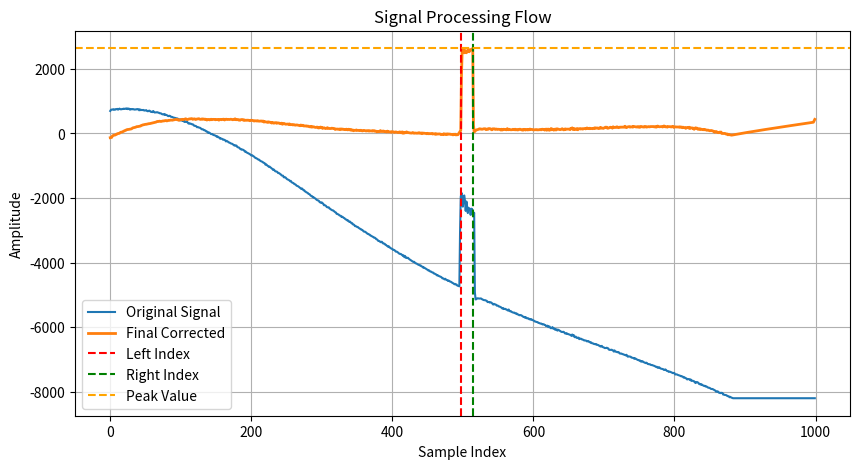

Python code for this plot:
import json
import numpy as np
from scipy import sparse
from scipy.integrate import cumulative_trapezoid
from scipy.sparse.linalg import spsolve
import matplotlib.pyplot as plt
import pandas as pd

# Calculate the baseline using Asymmetric Least Squares Smoothing (ALS)
def als_baseline(y, lam=1e6, p=0.01, niter=10):
    L = len(y)
    D = sparse.diags([1, -2, 1], [0, -1, -2], shape=(L, L - 2))
    w = np.ones(L)
    for _ in range(niter):
        W = sparse.spdiags(w, 0, L, L)
        Z = W + lam * D.dot(D.T)
        A = Z.tocsr()
        z = spsolve(A, w * y)
        w = p * (y > z) + (1 - p) * (y < z)
    return z

def als_baseline_corrected(z):
    baseline = als_baseline(z)
    corrected = z - baseline
    return {
        'corrected': json.dumps(corrected.tolist())
    }

def squarify(y):
    _, corrected, peak_value, left_index, right_index = get_prereqs(y)
    corrected[left_index:right_index + 1] = peak_value
    corrected[right_index:] = 0
    corrected[:left_index] = 0
    return {
        'squarified': json.dumps(corrected.tolist())
    }
    

def width(y):
    left, right = get_prereqs(y)[3:]
    return {
        'width': right - left
    }


def current(y, sampling_rate=5_000_000, f_corner=250, peak_fraction=0.9):
    corrected = get_prereqs(y, sampling_rate, f_corner)[1]

    peak_index = np.argmax(corrected)
    peak_value = corrected[peak_index]
    threshold = peak_fraction * peak_value

    # Define top region: points above threshold
    top_indices = np.where(corrected >= threshold)[0]

    if len(top_indices) == 0:
        raise ValueError("No values found above threshold; check pulse shape or threshold level.")

    avg_current = np.mean(corrected[top_indices])
    # pulse_width = len(top_indices)
    # total_charge = avg_current * pulse_width / sampling_rate  # A × s = Coulombs

    return {
        'current': round(float(avg_current), 4),
        # 'duration': round(pulse_width / sampling_rate, 6),  # in seconds
        # 'charge': round(total_charge, 6),  # in Coulombs
    }


def intensity(y):
    _, corrected, _, left_index, right_index = get_prereqs(y)
    my_range = right_index - left_index
    ten_percent = int(my_range * 0.1)
    start = max(left_index - ten_percent, 0)
    end = min(right_index + ten_percent, len(corrected))

    y_slice = corrected[start:end]
    x_vals = np.arange(len(y_slice))

    area = np.trapezoid(y=y_slice, x=x_vals)
    return {
        'intensity': round(float(area), 3)  # ensure clean Redis output
    }


def mode_filter(signal, window_size=3):
    s = pd.Series(signal)
    filtered = s.rolling(window=window_size, center=True, min_periods=1)\
                .apply(lambda x: x.mode().iloc[0])
    return filtered.to_numpy()




def get_prereqs(y, sampling_rate=5_000_000, f_corner=4000):
    droop = droop_correct(y, sampling_rate, f_corner)
    smoothed = mode_filter(droop, window_size=5)
    baseline = als_baseline(smoothed)
    corrected = smoothed - baseline

    peak_index = np.argmax(corrected)
    peak_value = corrected[peak_index]
    half_max = 0.5 * peak_value

    left_index = peak_index
    while left_index > 0 and corrected[left_index] > half_max:
        left_index -= 1

    right_index = peak_index
    while right_index < len(corrected) - 1 and corrected[right_index] > half_max:
        right_index += 1

    # Plot
    plt.figure(figsize=(10, 5))
    plt.plot(y, label='Original Signal')
    # plt.plot(droop, label='After Droop Correction', linestyle='--')
    # plt.plot(smoothed, label='Mode Filtered', linestyle='-.')
    # plt.plot(baseline, label='Baseline', linestyle=':')
    plt.plot(corrected, label='Final Corrected', linewidth=2)
    plt.axvline(x=left_index, color='r', linestyle='--', label='Left Index')
    plt.axvline(x=right_index, color='g', linestyle='--', label='Right Index')
    plt.axhline(y=peak_value, color='orange', linestyle='--', label='Peak Value')
    plt.title('Signal Processing Flow')
    plt.xlabel('Sample Index')
    plt.ylabel('Amplitude')
    plt.legend()
    plt.grid()
    plt.show()
    return baseline, corrected, peak_value, left_index, right_index




def droop_correct(y, sampling_rate=5_000_000, f_corner=250):
    dt = 1 / sampling_rate
    droop_const = 2 * np.pi * f_corner

    # Cumulative integral of the signal
    integral = cumulative_trapezoid(y, dx=dt, initial=0)

    # Apply correction
    corrected = y + droop_const * integral

    # Optional: shift to start near 0
    corrected -= np.min(corrected)

    return corrected


def extract_signal_from_binary(fields):
    """Extracts the first binary field and converts it into a NumPy array of int16."""
    for value in fields.values():
        if isinstance(value, bytes):
            try:
                # Interpret the byte string as little-endian int16 values
                data = np.frombuffer(value, dtype='<i2')
                return data
            except Exception as e:
                print(f"Error decoding binary field: {e}")
                continue
    raise ValueError("No valid binary signal data found in stream entry.")


def measure(r, in_key, callback, out_key):
    """Continuously stream from Redis using XREAD and apply a processing callback."""
    last_id = '$'  # '$' starts from new entries
    while True:
        print("Listening for data...")
        entries = r.xread({in_key: last_id}, block=1000, count=1)
        if entries:
            print("Got entries...")
            for stream_name, messages in entries:
                for msg_id, fields in messages:
                    try:
                        y = extract_signal_from_binary(fields)  # <- updated to binary
                        result = callback(y)  # Must return a dictionary
                        r.xadd(out_key, result, maxlen=10)
                        last_id = msg_id  # move forward in the stream
                        print(f"Processed entry {msg_id} from {in_key}")
                    except Exception as e:
                        print(f"Error processing entry {msg_id}: {e}")


def process_pulse(y):
    baseline, corrected, peak_value, left_index, right_index = get_prereqs(y)

    flattened = corrected.copy()
    flattened[left_index:right_index + 1] = peak_value
    flattened[:left_index] = 0
    flattened[right_index:] = 0
    rectified = flattened + baseline

    pulse_width = int(right_index - left_index)
    current = peak_value
    intensity = current * pulse_width

    return {
        'signal': json.dumps(rectified.tolist()),
        'current': round(current, 4),
        'intensity': round(intensity, 4),
        'width': pulse_width
    }







if __name__ == "__main__":
    bin = "\xb9\x02\xde\x02\xe4\x02\xe5\x02\xed\x02\xdd\x02\xe9\x02\xe1\x02\xf2\x02\xf1\x02\xf9\x02\xe2\x02\xee\x02\x02\x03\xf4\x02\xeb\x02\xee\x02\xf9\x02\xf2\x02\x00\x03\xf6\x02\xfe\x02\x05\x03\xf8\x02\a\x03\xf1\x02\x03\x03\xfb\x02\xe1\x02\xea\x02\xf6\x02\xec\x02\xf4\x02\xf0\x02\xe3\x02\xe7\x02\xe6\x02\xf0\x02\xeb\x02\xf5\x02\xec\x02\xcd\x02\xeb\x02\xd3\x02\xdb\x02\xd4\x02\xd5\x02\xd9\x02\xc6\x02\xc7\x02\xcb\x02\xd2\x02\xbe\x02\xb0\x02\xb4\x02\xc4\x02\xbe\x02\xa6\x02\x9a\x02\xa2\x02\x95\x02\xb7\x02\x98\x02\x89\x02\x8d\x02\x8c\x02\x92\x02\x90\x02\x85\x02\x81\x02r\x02r\x02m\x02\\\x02Q\x02R\x02J\x02[\x02<\x02B\x029\x02.\x02\x19\x02\x1b\x02&\x02\x1b\x02\x06\x02\x02\x02\xfe\x01\xf3\x01\xe7\x01\xe7\x01\xdf\x01\xda\x01\xd3\x01\xd1\x01\xc7\x01\xb3\x01\xb4\x01\x91\x01\xb5\x01\xa1\x01\x86\x01\x9d\x01\x81\x01h\x01x\x01h\x01m\x01k\x01K\x013\x01=\x01.\x011\x01$\x01\x1b\x01\x1d\x01\t\x01\xef\x00\xed\x00\xea\x00\xde\x00\xc2\x00\xca\x00\xbe\x00\xb6\x00\xb2\x00\xa7\x00\x90\x00\x7f\x00\x84\x00z\x00d\x00e\x00W\x00@\x00A\x00+\x00\x11\x00 \x00\x12\x00\x01\x00\xec\xff\xf1\xff\xec\xff\xd3\xff\xce\xff\xc9\xff\xbc\xff\xb2\xff\x9c\xff\xa7\xff\x8a\xff\x87\xff{\xff\\\xfff\xff_\xffS\xff>\xffC\xff8\xff.\xff\n\xff\x1c\xff\x0f\xff\x00\xff\xeb\xfe\xe7\xfe\xd8\xfe\xcc\xfe\xc4\xfe\xbf\xfe\xae\xfe\x9d\xfe\x8b\xfe\x94\xfe\x86\xfe\x8a\xfea\xfeU\xfeQ\xfeD\xfe'\xfe \xfe\x0b\xfe\x12\xfe\b\xfe\x01\xfe\xeb\xfd\xce\xfd\xd3\xfd\xbb\xfd\xac\xfd\xa1\xfd\x9a\xfd\x8a\xfd\x80\xfdk\xfdX\xfda\xfdO\xfd@\xfd2\xfd\x1d\xfd\a\xfd\x05\xfd\xf8\xfc\xe8\xfc\xd7\xfc\xd7\xfc\xc0\xfc\xae\xfc\xa3\xfc\x97\xfc\x90\xfcz\xfcs\xfcg\xfc<\xfcF\xfc.\xfc\x1b\xfc\x0c\xfc\xf6\xfb\xff\xfb\xe8\xfb\xda\xfb\xc4\xfb\xb7\xfb\x96\xfb\xa4\xfb\x88\xfbn\xfbk\xfbe\xfbW\xfb8\xfb8\xfb,\xfb\x18\xfb\x0b\xfb\xed\xfa\xe8\xfa\xe5\xfa\xb6\xfa\xb3\xfa\xb7\xfa\xa5\xfa\x89\xfaw\xfao\xfad\xfaU\xfa<\xfaE\xfa \xfa\x10\xfa\b\xfa\xfc\xf9\xe2\xf9\xdd\xf9\xcf\xf9\xb5\xf9\xa9\xf9\xa2\xf9\x94\xf9\x80\xf9o\xf9b\xf9H\xf9Y\xf9>\xf9%\xf9$\xf9\x02\xf9\xf8\xf8\xe5\xf8\xdb\xf8\xd0\xf8\xb5\xf8\xad\xf8\x9f\xf8\x82\xf8r\xf8o\xf8N\xf8T\xf87\xf8/\xf8!\xf8\t\xf8\xf7\xf7\xec\xf7\xe8\xf7\xd5\xf7\xb1\xf7\xac\xf7\x9c\xf7\xab\xf7\x90\xf7\x84\xf7T\xf7U\xf7N\xf7<\xf7\x1d\xf7\x13\xf7\x14\xf7\x11\xf7\xec\xf6\xe3\xf6\xcf\xf6\xc1\xf6\xb6\xf6\xb3\xf6\xa1\xf6\x93\xf6{\xf6r\xf6I\xf6G\xf6=\xf60\xf6\x19\xf6\x12\xf6\t\xf6\xe7\xf5\xf1\xf5\xe1\xf5\xcc\xf5\xc5\xf5\xad\xf5\x9b\xf5\x97\xf5~\xf5\x82\xf5d\xf5R\xf5Y\xf5@\xf5(\xf5)\xf5\x03\xf5\xfe\xf4\xf2\xf4\xce\xf4\xcd\xf4\xc3\xf4\xb2\xf4\xb3\xf4\x9b\xf4\x8a\xf4}\xf4v\xf4]\xf4\\\xf4K\xf40\xf4!\xf4#\xf4\x16\xf4\x03\xf4\xf0\xf3\xdd\xf3\xdc\xf3\xc9\xf3\xc3\xf3\xa7\xf3\xa2\xf3\x93\xf3\x86\xf3~\xf3g\xf3g\xf3Z\xf3<\xf35\xf3\"\xf3\x03\xf3\x02\xf3\xf9\xf2\xe2\xf2\xdb\xf2\xec\xf2\xcf\xf2\xb3\xf2\xb2\xf2\xac\xf2\x8e\xf2\x8a\xf2p\xf2c\xf2N\xf2\\\xf28\xf22\xf2\x1e\xf2\x12\xf2\n\xf2\xee\xf1\xef\xf1\xe7\xf1\xcd\xf1\xb7\xf1\xb8\xf1\xaf\xf1\x9b\xf1\x89\xf1v\xf1q\xf1r\xf1Z\xf1S\xf13\xf1C\xf1\r\xf12\xf1\xfa\xf0\xff\xf0\xf0\xf0\xfb\xf0\xe4\xf0\xcf\xf0\xc1\xf0\xaf\xf0\xa1\xf0\x93\xf0\x82\xf0}\xf0}\xf0`\xf0O\xf0K\xf0=\xf0/\xf0!\xf0\x1c\xf0\x0c\xf0\x0f\xf0\xf7\xef\xe9\xef\xe4\xef\xc4\xef\xcc\xef\xbb\xef\xb0\xef\x9f\xef\x91\xef\x87\xefq\xefu\xef_\xefN\xefN\xef<\xef2\xef/\xef\x12\xef\r\xef\x03\xef\xf7\xee\xdc\xee\xe5\xee\xce\xee\xc5\xee\xbb\xee\xb1\xee\xa9\xee\x98\xee}\xee~\xeep\xee\\\xeeq\xeeY\xeeI\xeeH\xee+\xee7\xee)\xee\x16\xee\x13\xee\x06\xee\xf2\xed\xe9\xed\xdb\xed\xc7\xed\xd0\xed\xbe\xed\xbf\xed\x9f\xed\x97\xed\x90\xed\x87\xed\x1f\xf4[\xf8\xd4\xf8\a\xf8)\xf7i\xf8\x82\xf8\xcf\xf7\xa4\xf6\xc8\xf7%\xf7b\xf6\a\xf7\xd2\xf6\xe7\xf6)\xf6\xe9\xf6\xdf\xf6*\xf6\x1c\xf6k\xf6\xd1\xec\xf1\xeb\xf7\xeb\x0c\xec\x15\xec\x10\xec\x0c\xec\x0f\xec\x0f\xec\x0c\xec\xf8\xeb\xf1\xeb\xe0\xeb\xdb\xeb\xd9\xeb\xd8\xeb\xcb\xeb\xc3\xeb\x9f\xeb\xa0\xeb\xa4\xeb\x90\xeb\x9b\xeb\x93\xeb\x83\xebi\xebR\xebi\xebY\xebW\xebM\xeb1\xeb3\xeb,\xeb\x16\xeb\x14\xeb\n\xeb\xff\xea\xed\xea\xd7\xea\xe9\xea\xc8\xea\xcc\xea\xcf\xea\xbd\xea\xba\xea\xa5\xea\x99\xea\xb9\xea\x91\xea\x81\xea\x86\xeas\xeae\xea_\xeaV\xeaZ\xeaG\xea:\xeaC\xea%\xea#\xea\x17\xea\a\xea\x11\xea\b\xea\x06\xea\xf2\xe9\xe4\xe9\xd0\xe9\xd4\xe9\xbd\xe9\xcd\xe9\xbb\xe9\xa5\xe9\xa9\xe9\xa8\xe9\x8d\xe9\x90\xe9\x81\xe9\x8f\xe9}\xe9p\xe9j\xe9X\xe9G\xe9F\xe99\xe97\xe92\xe9\x1c\xe9\x18\xe9\x0f\xe9\x05\xe9\a\xe9\xf9\xe8\xeb\xe8\xf4\xe8\xeb\xe8\xda\xe8\xd8\xe8\xb6\xe8\xba\xe8\xc5\xe8\x97\xe8\xad\xe8\xaa\xe8\x81\xe8u\xe8\x84\xe8\x98\xe8i\xe8v\xe8c\xe8C\xe8T\xe8R\xe8,\xe8H\xe8?\xe8*\xe8\"\xe8\x0f\xe8\x04\xe8\x00\xe8\a\xe8\x05\xe8\xea\xe7\xd1\xe7\xd2\xe7\xdf\xe7\xc4\xe7\xc4\xe7\xbc\xe7\xb2\xe7\xad\xe7\xa1\xe7\x88\xe7\xb3\xe7\x93\xe7\xa5\xe7k\xe7^\xe7u\xe7W\xe7E\xe7R\xe7R\xe7#\xe76\xe71\xe7-\xe7\x17\xe7\x17\xe7\x0c\xe7\xfa\xe6\xfe\xe6\xfa\xe6\xf3\xe6\xde\xe6\xe5\xe6\xe9\xe6\xd0\xe6\xcb\xe6\xb6\xe6\xbe\xe6\xa6\xe6\xa0\xe6\x9c\xe6\x8b\xe6\x90\xe6\x83\xe6\x8c\xe6t\xe6s\xe6m\xe6Z\xe6W\xe6?\xe6E\xe6T\xe61\xe6+\xe6#\xe6\x10\xe6\x12\xe6\x10\xe6\x1b\xe6\r\xe6\t\xe6\xe0\xe5\xd9\xe5\xd7\xe5\xda\xe5\xdd\xe5\xce\xe5\xc4\xe5\xa4\xe5\xc8\xe5\xa7\xe5\x9e\xe5\x9d\xe5\x8e\xe5\x97\xe5\x8f\xe5q\xe5c\xe5g\xe5e\xe5V\xe5R\xe5J\xe5>\xe5;\xe5-\xe5A\xe5\x1c\xe5\x05\xe5\r\xe5\x0c\xe5\a\xe5\x03\xe5\xe9\xe4\xe6\xe4\xdf\xe4\xdb\xe4\xc5\xe4\xd5\xe4\xc7\xe4\xb9\xe4\xaa\xe4\x9f\xe4\x9f\xe4\x8e\xe4\x92\xe4w\xe4k\xe4}\xe4u\xe4^\xe4W\xe4K\xe4?\xe4L\xe4@\xe4%\xe4\"\xe4\x1b\xe4\x1d\xe4\x10\xe4\x02\xe4\x04\xe4\xfd\xe3\xf2\xe3\xeb\xe3\xe5\xe3\xd3\xe3\xc7\xe3\xcd\xe3\xb0\xe3\xad\xe3\xc1\xe3\xb2\xe3\x9d\xe3\x92\xe3\x8e\xe3\x89\xe3\x82\xe3l\xe3k\xe3{\xe3m\xe3P\xe3J\xe3D\xe3/\xe38\xe31\xe3&\xe3 \xe3\x0f\xe3\b\xe3\x10\xe3\t\xe3\xe0\xe2\xe0\xe2\xe3\xe2\xdb\xe2\xcf\xe2\xc7\xe2\xbe\xe2\xb9\xe2\xa8\xe2\xae\xe2\x9f\xe2\x99\xe2}\xe2\x88\xe2w\xe2j\xe2f\xe2E\xe2O\xe2R\xe2L\xe23\xe2E\xe2\x17\xe2\"\xe2\x1c\xe2\x10\xe2\x0c\xe2\xe9\xe1\xd5\xe1\xf1\xe1\xf6\xe1\xe7\xe1\xde\xe1\xb7\xe1\xb1\xe1\xb9\xe1\x9e\xe1\xa6\xe1\x94\xe1\x87\xe1{\xe1\x80\xe1k\xe1r\xe1a\xe1S\xe1D\xe1E\xe1=\xe1,\xe1\x1f\xe1\x1d\xe1\x1d\xe1\x10\xe1\a\xe1\xf3\xe0\xeb\xe0\xca\xe0\xc9\xe0\xd7\xe0\xc9\xe0\xab\xe0\xa8\xe0\x9d\xe0\xaa\xe0\xa2\xe0\xa3\xe0r\xe0s\xe0g\xe0e\xe0a\xe0Y\xe0C\xe0?\xe0<\xe0\x1e\xe0+\xe0\x1d\xe0\x10\xe0\n\xe0\x00\xe0\x00\xe0\x00\xe0\x00\xe0\x00\xe0\x00\xe0\x00\xe0\x00\xe0\x00\xe0\x00\xe0\x00\xe0\x00\xe0\x00\xe0\x00\xe0\x00\xe0\x00\xe0\x00\xe0\x00\xe0\x00\xe0\x00\xe0\x00\xe0\x00\xe0\x00\xe0\x00\xe0\x00\xe0\x00\xe0\x00\xe0\x00\xe0\x00\xe0\x00\xe0\x00\xe0\x00\xe0\x00\xe0\x00\xe0\x00\xe0\x00\xe0\x00\xe0\x00\xe0\x00\xe0\x00\xe0\x00\xe0\x00\xe0\x00\xe0\x00\xe0\x00\xe0\x00\xe0\x00\xe0\x00\xe0\x00\xe0\x00\xe0\x00\xe0\x00\xe0\x00\xe0\x00\xe0\x00\xe0\x00\xe0\x00\xe0\x00\xe0\x00\xe0\x00\xe0\x00\xe0\x00\xe0\x00\xe0\x00\xe0\x00\xe0\x00\xe0\x00\xe0\x00\xe0\x00\xe0\x00\xe0\x00\xe0\x00\xe0\x00\xe0\x00\xe0\x00\xe0\x00\xe0\x00\xe0\x00\xe0\x00\xe0\x00\xe0\x00\xe0\x00\xe0\x00\xe0\x00\xe0\x00\xe0\x00\xe0\x00\xe0\x00\xe0\x00\xe0\x00\xe0\x00\xe0\x00\xe0\x00\xe0\x00\xe0\x00\xe0\x00\xe0\x00\xe0\x00\xe0\x00\xe0\x00\xe0\x00\xe0\x00\xe0\x00\xe0\x00\xe0\x00\xe0\x00\xe0\x00\xe0\x00\xe0\x00\xe0\x00\xe0\x00\xe0\x00\xe0\x00\xe0\x00\xe0\x00\xe0\x00\xe0\x00\xe0"
    bin = bin.encode('latin-1')  # Convert to bytes
    data = np.frombuffer(bin, dtype='<i2')  # Interpret as little-endian int16
    for value in bin:
        if isinstance(value, bytes):
            try:
                # Interpret the byte string as little-endian int16 values
                data = np.frombuffer(value, dtype='<i2')
            except Exception as e:
                print(f"Error decoding binary field: {e}")
                continue

    y = np.frombuffer(data, dtype='<i2')
    print(f"Signal length: {len(y)}")

    print(current(y, sampling_rate=5_000_000, f_corner=4000, peak_fraction=0.9))